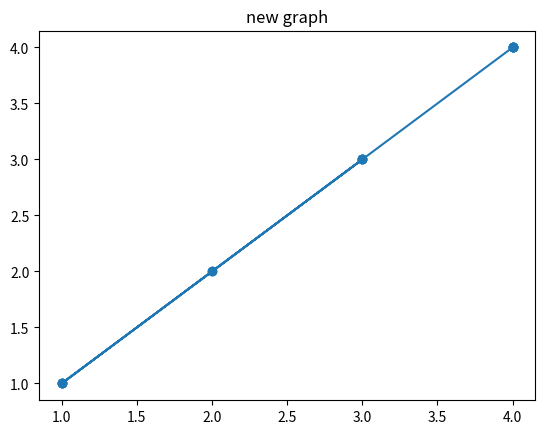

Generate this figure with matplotlib:
import pandas as pd
import cmath
import math
from matplotlib import pyplot as plt
x = [1,2,3,1,3,4,4,4]
y = [1,2,3,1,3,4,4,4]
plt.scatter(x,y)
plt.plot(x, y, '-o')
plt.title("new graph")
plt.show()
